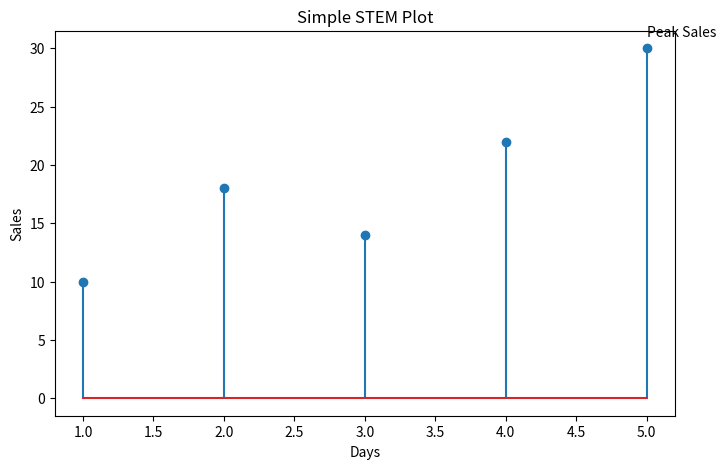

This figure's Python source:
# import matplotlib.pyplot as plt
# x = [1, 2, 3, 4, 5]
# y = [10, 15, 12, 18, 20]

# plt.step(x, y)

# max_index = y.index(max(y))
# plt.annotate(
#     "Peak Sales",
#     xy=(x[max_index], y[max_index]),
#     xytext=(x[max_index]-1, y[max_index]+2),
#     arrowprops=dict(arrowstyle="->", color="red")
# )

# plt.title("Step Plot with Annotation")
# plt.xlabel("Days")
# plt.ylabel("Sales")
# plt.show()

import matplotlib.pyplot as plt

x = [1, 2, 3, 4, 5]
y = [10, 18, 14, 22, 30]

# Create figure
fig = plt.figure(figsize=(8,5))

plt.stem(x, y)

# Simple annotation (highest point)
max_index = y.index(max(y))
plt.text(x[max_index], y[max_index]+1, "Peak Sales")

plt.title("Simple STEM Plot")
plt.xlabel("Days")
plt.ylabel("Sales")

# Save the figure
fig.savefig("stem_plot.png")

plt.show()
